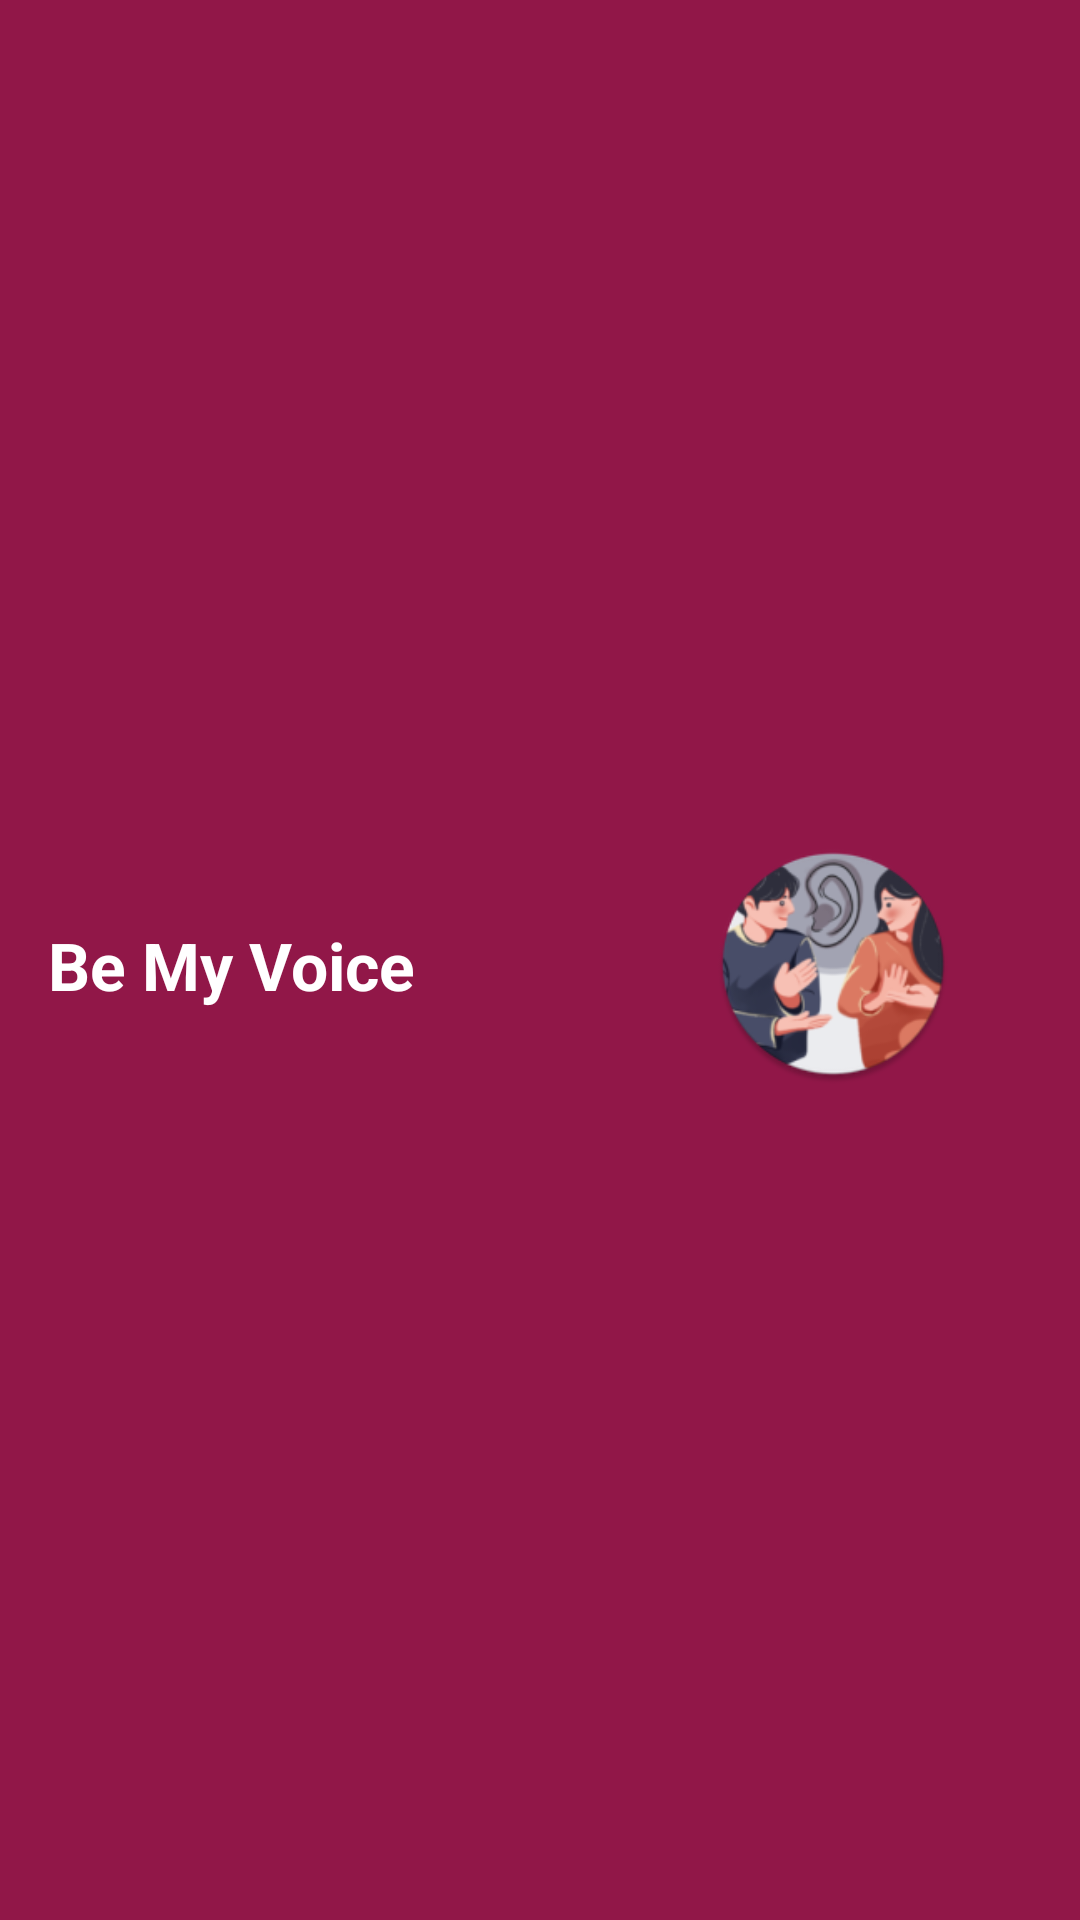

Here is an Android app screen rendered from its layout file. Give the layout XML and the strings, colors and styles it references.
<!-- AndroidManifest.xml: application theme Theme.BeMyVoice -->
<!-- res/layout/menu_header.xml -->
<?xml version="1.0" encoding="utf-8"?>
<androidx.constraintlayout.widget.ConstraintLayout xmlns:android="http://schemas.android.com/apk/res/android"
    xmlns:app="http://schemas.android.com/apk/res-auto"
    xmlns:tools="http://schemas.android.com/tools"
    android:layout_width="match_parent"
    android:layout_height="160sp"
    android:background="@color/vibrantBlue"
    android:orientation="horizontal">

    <TextView
        android:id="@+id/textView"
        android:layout_width="165dp"
        android:layout_height="wrap_content"
        android:layout_marginStart="16dp"
        android:text="Be My Voice"
        android:textColor="@color/white"
        android:textSize="22sp"
        android:textStyle="bold"
        app:layout_constraintBottom_toBottomOf="parent"
        app:layout_constraintStart_toStartOf="parent"
        app:layout_constraintTop_toTopOf="parent"
        app:layout_constraintVertical_bias="0.503"
        tools:ignore="HardcodedText" />

    <ImageView
        android:id="@+id/imageView"
        android:layout_width="80dp"
        android:layout_height="80dp"
        app:layout_constraintBottom_toBottomOf="@+id/textView"
        app:layout_constraintEnd_toEndOf="parent"
        app:layout_constraintHorizontal_bias="0.573"
        app:layout_constraintStart_toEndOf="@+id/textView"
        app:layout_constraintTop_toTopOf="@+id/textView"
        app:layout_constraintVertical_bias="0.509"
        app:srcCompat="@mipmap/ic_launcher_round"
        tools:ignore="ContentDescription" />

</androidx.constraintlayout.widget.ConstraintLayout>
<!-- resources referenced by this layout -->
<resources>
  <color name="vibrantBlue">#911748</color>
  
      //Secondary
  <color name="white">#FFFFFFFF</color>
  <!-- mipmap ic_launcher_round: webp bitmap (mipmap-hdpi, 6740 bytes) -->
  <style name="Theme.BeMyVoice" parent="Base.Theme.BeMyVoice" />
  <style name="Base.Theme.BeMyVoice" parent="Theme.Material3.DayNight.NoActionBar">
          <item name="colorPrimary">@color/my_primary</item>
          <item name="colorPrimaryVariant">@color/my_primary</item>
          <item name="colorOnPrimary">@color/white</item>
          <item name="colorSecondary">@color/my_secondary</item>
          <item name="colorSecondaryVariant">@color/my_secondary</item>
          <item name="colorOnSecondary">@color/black</item>
          <item name="android:statusBarColor">?attr/colorPrimaryVariant</item>
          <item name="android:windowBackground">@color/off_white</item>
      </style>
  <color name="my_primary">#911748</color>
  <color name="my_secondary">#28A745</color>
  <color name="black">#FF000000</color>
  <color name="off_white">#FAFAFA</color>
</resources>
